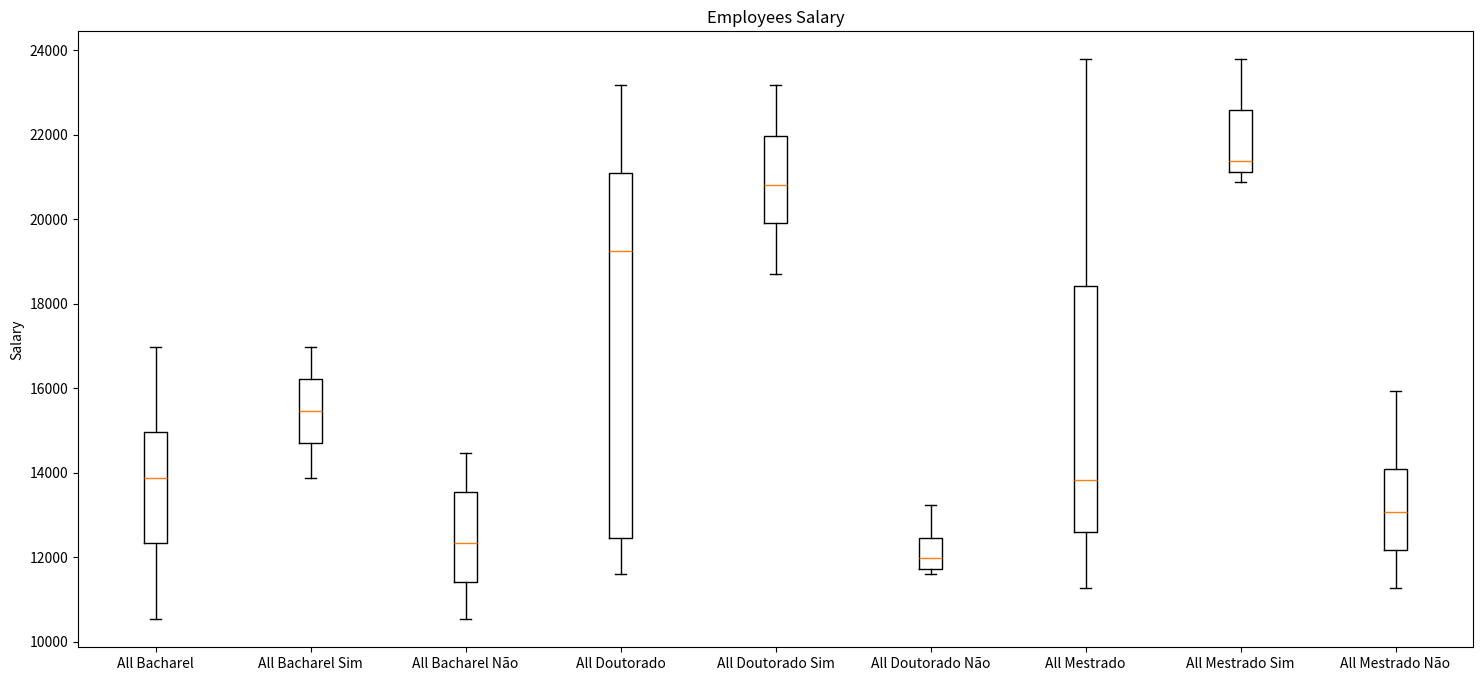

Write the Python code that produced this figure.
import matplotlib.pyplot as plot
import numpy as np

data = {
    'salary': [13876, 11608, 18701, 11283, 11767, 20872, 11772, 10535, 12195, 12313, 14975, 21371, 19800, 11417, 20263, 13231, 12884, 13245, 15965, 12336, 21352, 13839, 16978, 14803, 
               22184, 13548, 14467, 15942, 23174, 23780],
    'experience': [1,1,1,1,1,2,2,2,2,3,3,3,3,4,4,4,4,5,5,6,6,6,7,8,8,8,10,10,10,10],
    'education': ['Bacharel', 'Doutorado', 'Doutorado', 'Mestrado', 'Doutorado', 'Mestrado', 'Mestrado', 'Bacharel', 'Doutorado', 'Mestrado', 'Bacharel', 'Mestrado', 'Doutorado', 'Bacharel', 
                  'Doutorado', 'Doutorado', 'Mestrado', 'Mestrado', 'Bacharel', 'Bacharel', 'Doutorado', 'Mestrado', 'Bacharel', 'Mestrado', 'Doutorado', 'Bacharel', 'Bacharel', 'Mestrado', 
                  'Doutorado', 'Mestrado'],
    'management': ['Sim', 'Não', 'Sim', 'Não', 'Não', 'Sim', 'Não', 'Não', 'Não', 'Não', 'Sim', 'Sim', 'Sim', 'Não', 'Sim', 'Não', 'Não', 'Não', 'Sim', 'Não', 'Sim', 'Não', 'Sim', 'Não', 'Sim',
                    'Não', 'Não', 'Não', 'Sim', 'Sim']
}

listBacharel, listDoutorado, listMestrado = [], [], []
listBacharelS, listBacharelN, listDoutoradoS, listDoutoradoN, listMestradoS, listMestradoN = [], [], [], [], [], []

def organizeLists():
    for x in range(len(data['salary'])):

        if data['education'][x] == 'Bacharel':
            listBacharel.append(data['salary'][x])
            if data['management'][x] == 'Sim':
                listBacharelS.append(data['salary'][x])
            else:
                listBacharelN.append(data['salary'][x])

        elif data['education'][x] == 'Doutorado':
            listDoutorado.append(data['salary'][x])
            if data['management'][x] == 'Sim':
                listDoutoradoS.append(data['salary'][x])
            else:
                listDoutoradoN.append(data['salary'][x])
        
        else:
            listMestrado.append(data['salary'][x])
            if data['management'][x] == 'Sim':
                listMestradoS.append(data['salary'][x])
            else:
                listMestradoN.append(data['salary'][x])

def boxplot(list, label, pos):

    list.sort()

    Q1 = np.percentile(list, 25, method="averaged_inverted_cdf")
    Q2 = np.percentile(list, 50, method="averaged_inverted_cdf")
    Q3 = np.percentile(list, 75, method="averaged_inverted_cdf")

    dq = Q3 - Q1

    lower_limit = np.fmax(list[0], Q1 - 1.5*dq)
    upper_limit = np.fmin(list[-1], Q3 + 1.5*dq)

    diagram = plot.boxplot(list, labels=[label], positions=[pos])

organizeLists()

plot.figure(figsize=(18,8))

boxplot(listBacharel, 'All Bacharel', 1)
boxplot(listBacharelS, 'All Bacharel Sim', 2)
boxplot(listBacharelN, 'All Bacharel Não', 3)

boxplot(listDoutorado, 'All Doutorado', 4)
boxplot(listDoutoradoS, 'All Doutorado Sim', 5)
boxplot(listDoutoradoN, 'All Doutorado Não', 6)

boxplot(listMestrado, 'All Mestrado', 7)
boxplot(listMestradoS, 'All Mestrado Sim', 8)
boxplot(listMestradoN, 'All Mestrado Não', 9)

plot.title("Employees Salary")
plot.ylabel("Salary")
plot.show()